2-way image classification set "dataset" from GitHub (Edu41-coder/Invoices); label vocabulary: invoices, non-invoices.

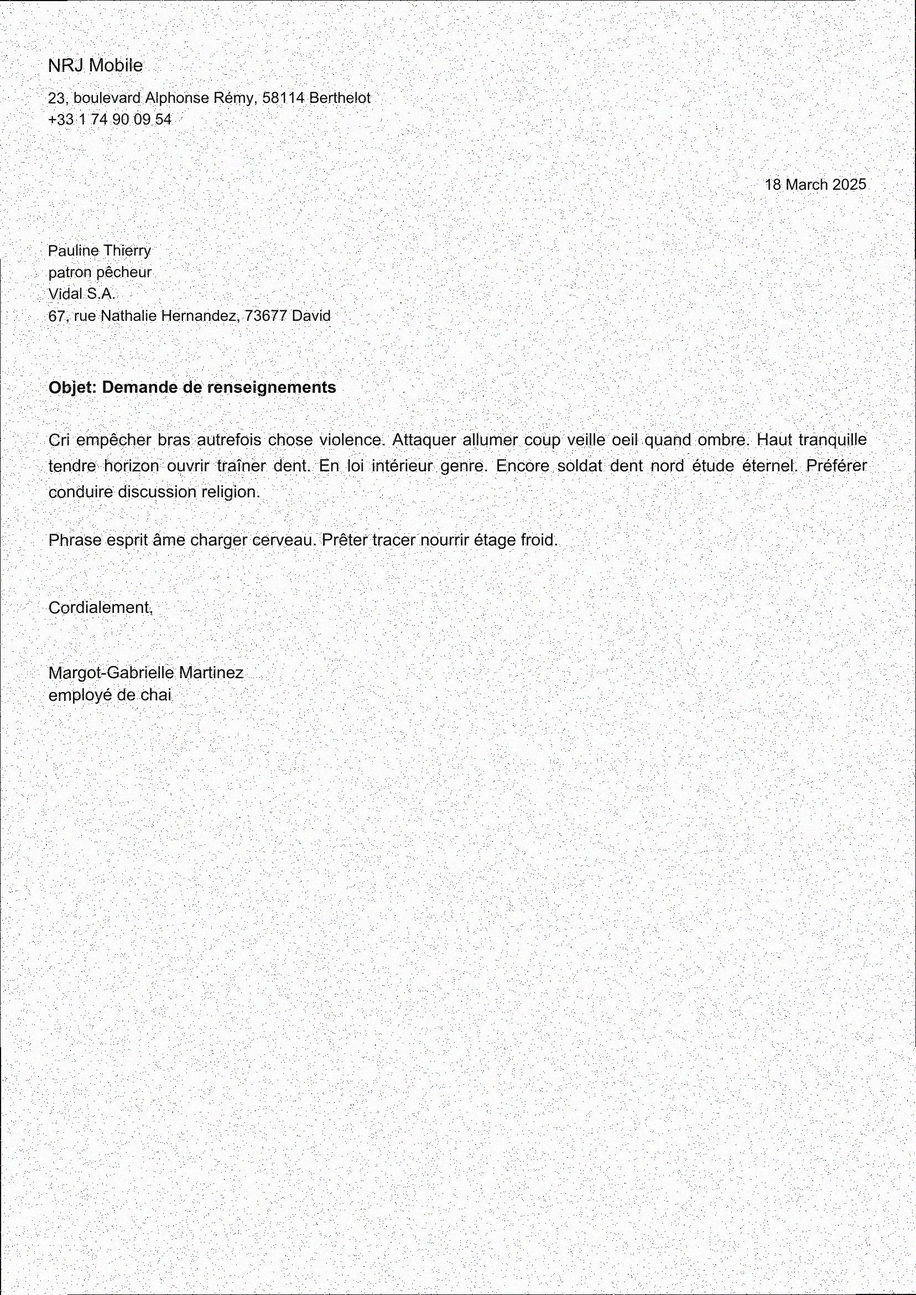
Label: non-invoices

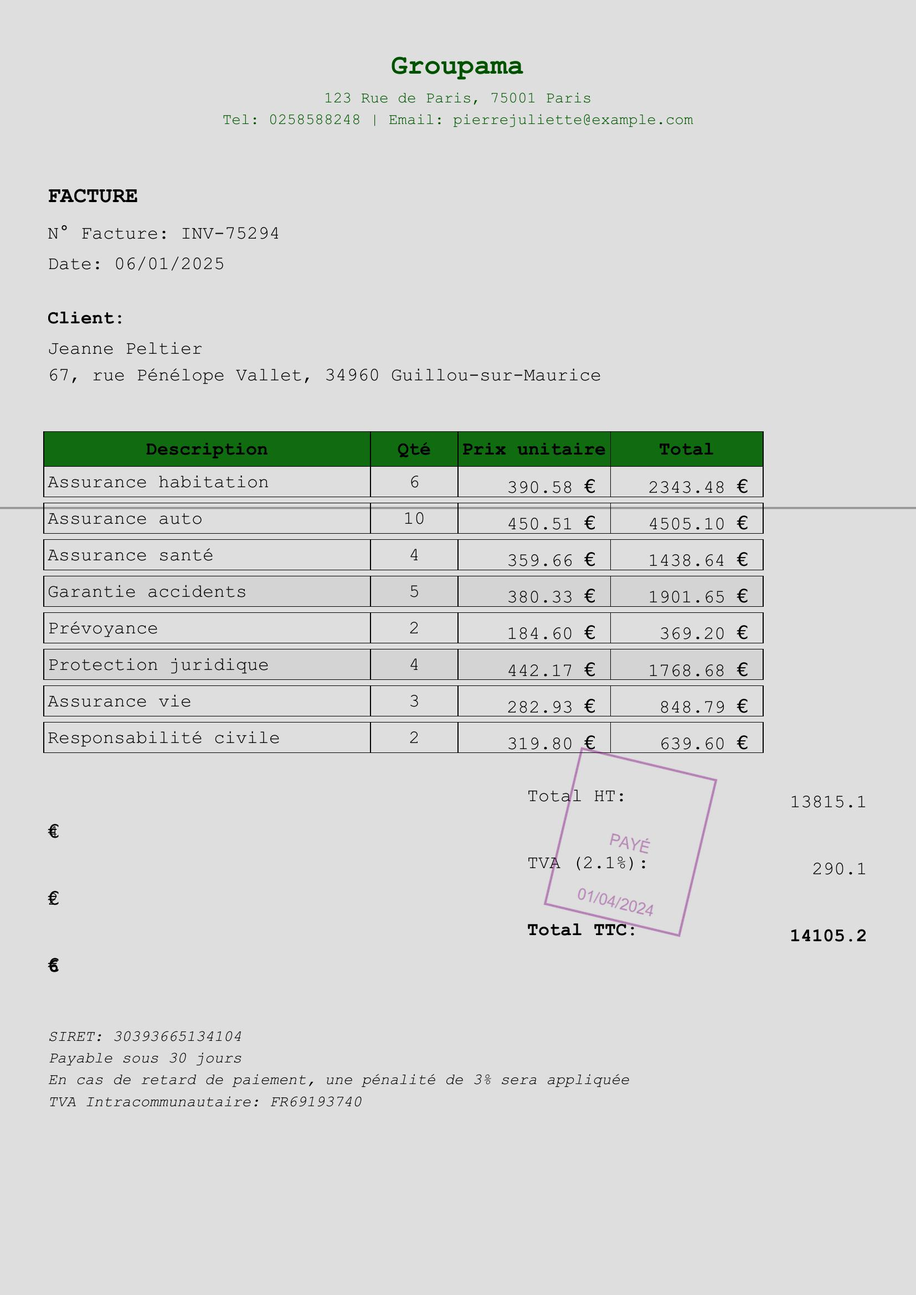
Label: invoices

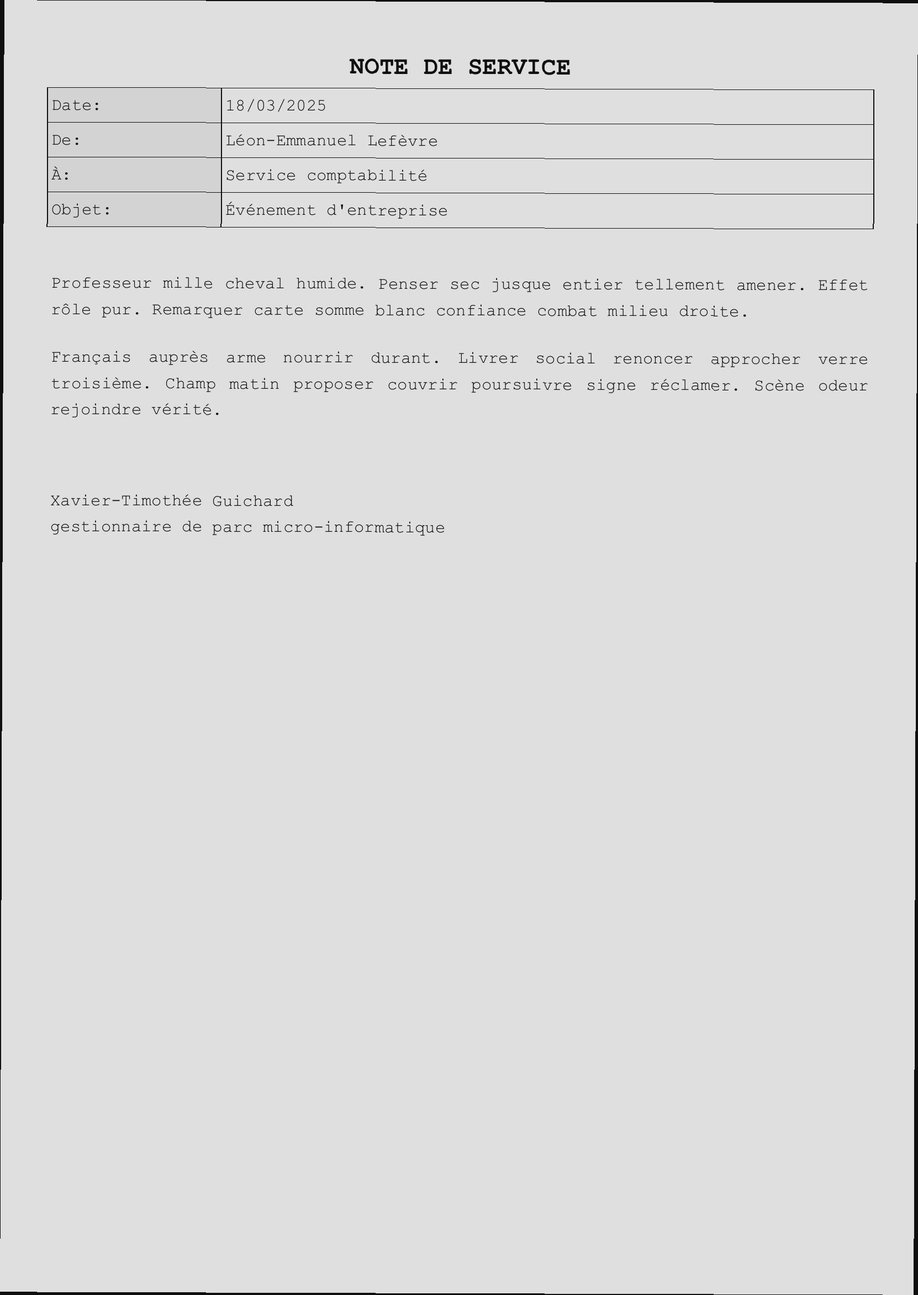
Label: non-invoices

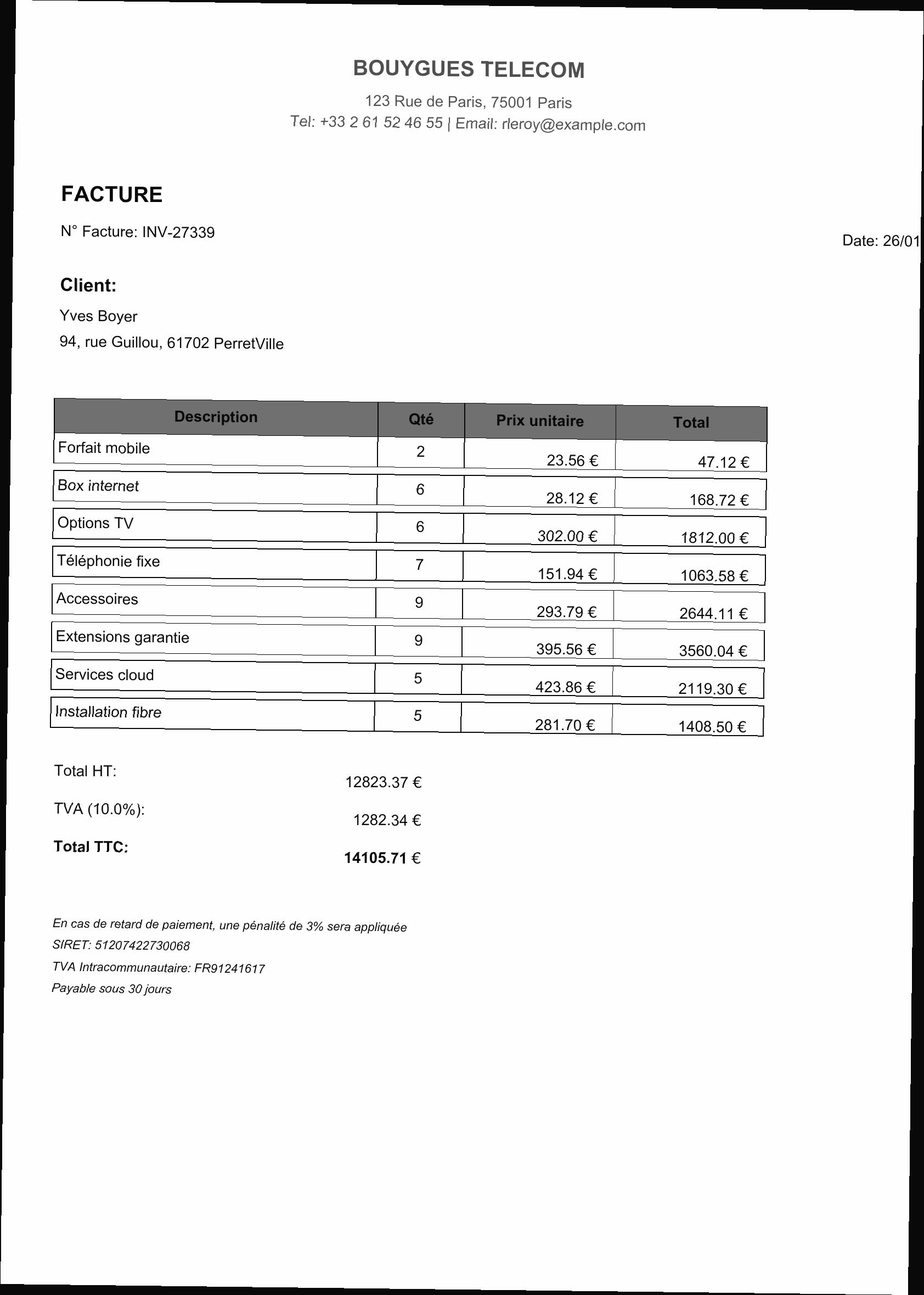
Label: invoices
